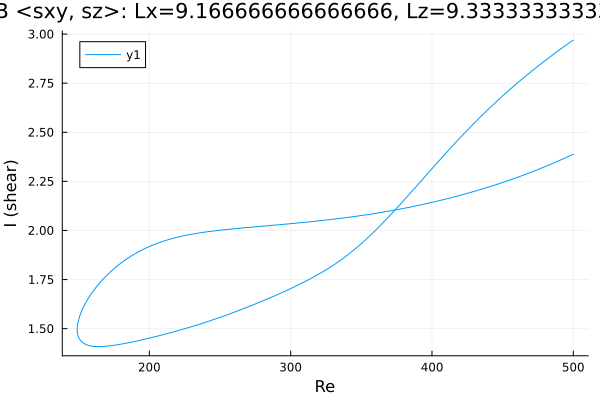

Source data for this figure (header and first rows):
Re, shear
500.0, 2.97
498.7, 2.963
497.3, 2.956
495.8, 2.949
494.4, 2.941
493, 2.934
491.6, 2.927
490.2, 2.919
488.8, 2.912
487.4, 2.904
485.9, 2.897
484.5, 2.889
483.1, 2.882
481.7, 2.874
480.3, 2.866
478.9, 2.858
477.5, 2.851
476, 2.843
474.6, 2.835
473.2, 2.827
471.8, 2.818
470.4, 2.81
469, 2.802
467.6, 2.794
466.1, 2.785
464.7, 2.777
463.3, 2.768
461.9, 2.76
460.5, 2.751
459.1, 2.743
457.7, 2.734
456.2, 2.725
454.8, 2.716
453.4, 2.707
452, 2.698
450.6, 2.689
449.2, 2.68
447.8, 2.67
446.3, 2.661
444.9, 2.652
443.5, 2.642
442.1, 2.632
440.7, 2.623
439.3, 2.613
437.9, 2.603
436.4, 2.593
435, 2.583
433.6, 2.573
432.2, 2.563
430.8, 2.553
429.4, 2.543
428, 2.532
426.5, 2.522
425.1, 2.511
423.7, 2.501
422.3, 2.49
420.9, 2.479
419.5, 2.469
418.1, 2.458
416.6, 2.447
... 502 more rows
